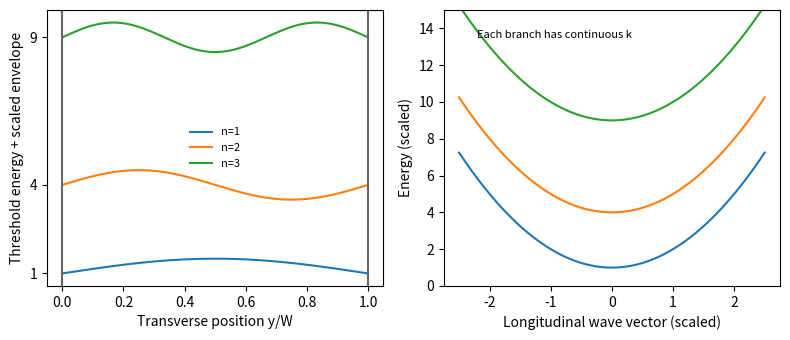

Generate this figure with matplotlib: (Note: this script raises an exception after producing the figure.)
"""Original explanatory figure; Python 3.14, matplotlib 3.10, numpy 2.3. Writes a basename PNG to cwd, normally mirrored _media."""
from pathlib import Path
import numpy as np
import matplotlib
matplotlib.use('Agg')
import matplotlib.pyplot as plt
from matplotlib.patches import Circle,Rectangle,Polygon,Arc
plt.rcParams.update({'font.size':10,'figure.facecolor':'white','axes.facecolor':'white'})

fig,axs=plt.subplots(1,2,figsize=(8,3.5));y=np.linspace(0,1,401)
for n in [1,2,3]:axs[0].plot(y,n*n+.5*np.sin(n*np.pi*y),label=f'n={n}')
axs[0].axvline(0,color='.4');axs[0].axvline(1,color='.4');axs[0].set(xlabel='Transverse position y/W',ylabel='Threshold energy + scaled envelope',yticks=[1,4,9]);axs[0].legend(frameon=False,fontsize=8)
k=np.linspace(-2.5,2.5,400)
for n in [1,2,3]:axs[1].plot(k,n*n+k*k)
axs[1].set(xlabel='Longitudinal wave vector (scaled)',ylabel='Energy (scaled)',ylim=(0,15));axs[1].text(-2.2,13.5,'Each branch has continuous k',fontsize=8);fig.tight_layout()

fig.savefig(Path(__file__).with_suffix('.png').name,dpi=150,facecolor='white',bbox_inches='tight');plt.close(fig)
